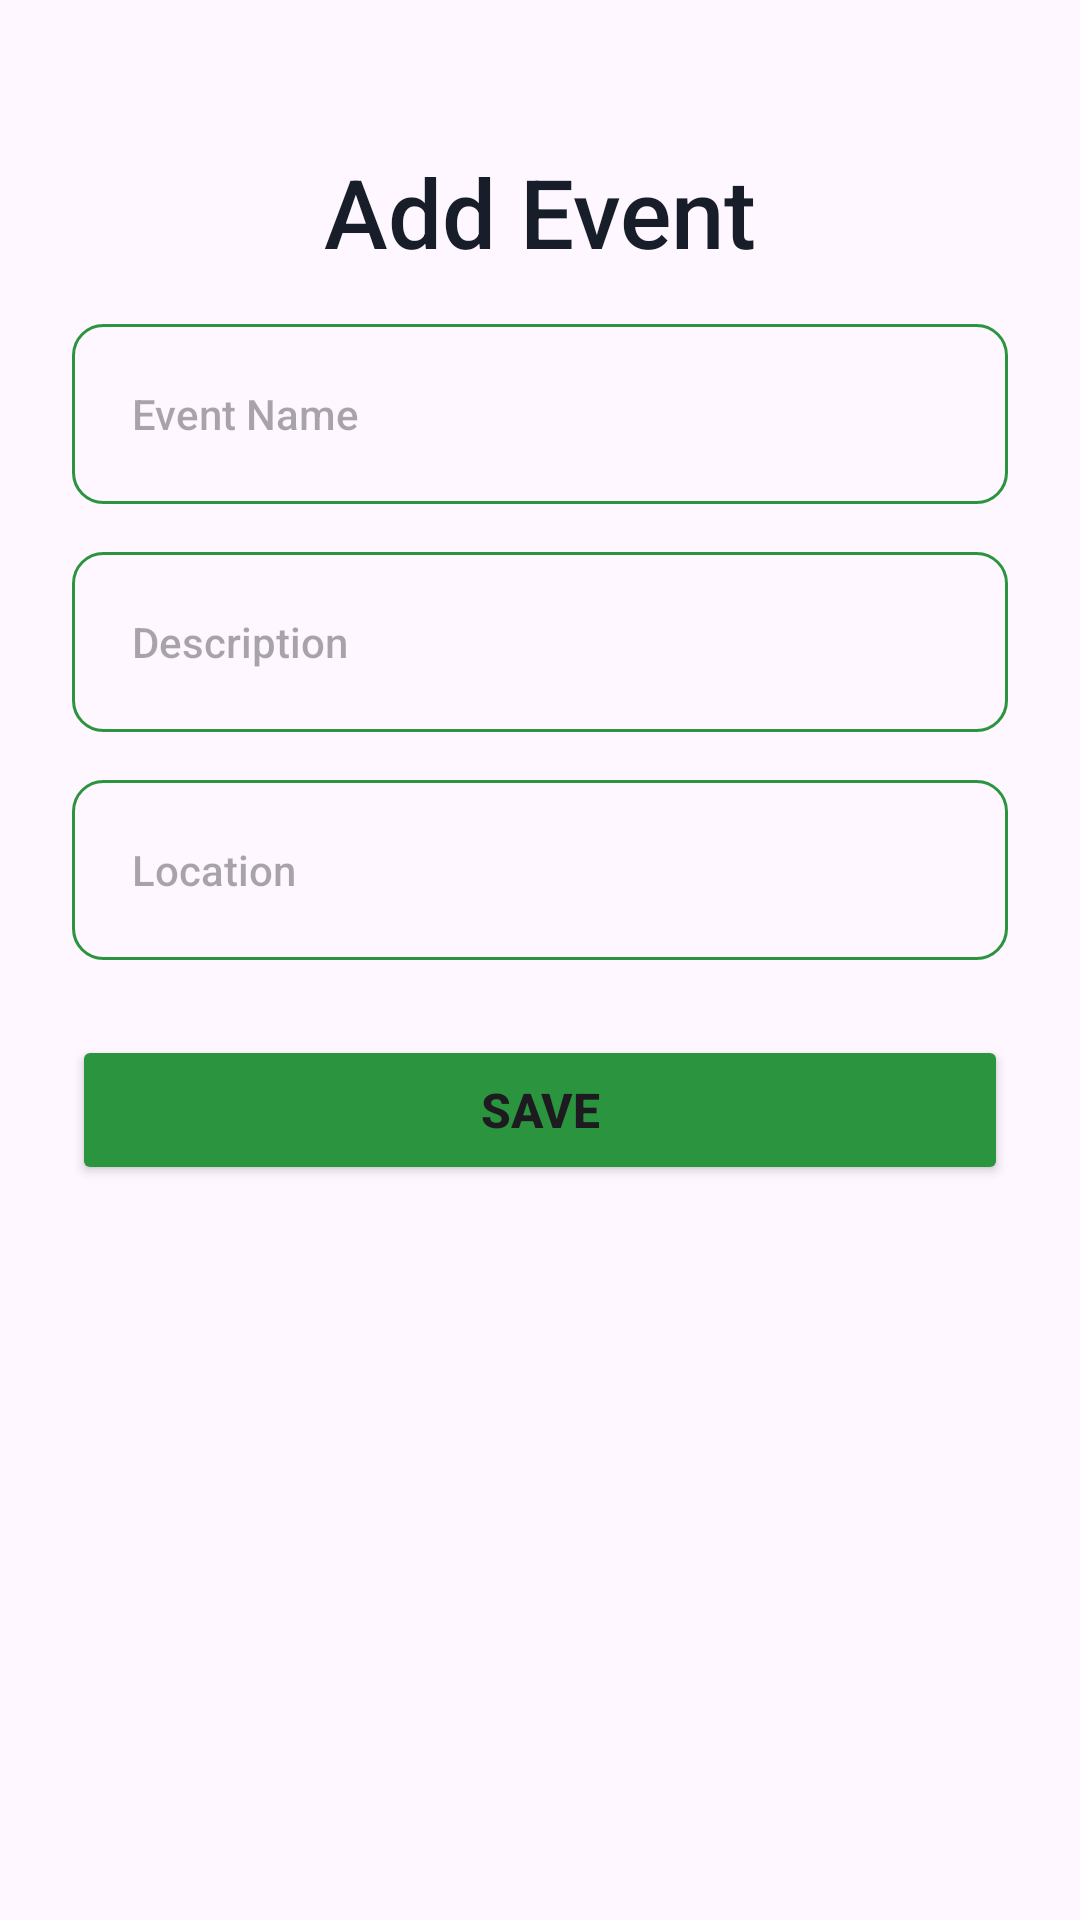

Reconstruct the res/layout file that produces this screen, plus the resources it refers to.
<!-- AndroidManifest.xml: application theme Theme.FUTOLOCATE -->
<!-- res/layout/bottom_sheet_add_event.xml -->
<?xml version="1.0" encoding="utf-8"?>
<LinearLayout xmlns:android="http://schemas.android.com/apk/res/android"
    android:layout_width="match_parent"
    android:layout_height="wrap_content"
    android:id="@+id/bottom_sheet_container"
    android:orientation="vertical">

    <LinearLayout
        android:layout_width="match_parent"
        android:layout_height="wrap_content"
        android:orientation="vertical"
        android:padding="24dp">

        <TextView
            android:id="@+id/addEvent"
            android:layout_width="match_parent"
            android:layout_height="wrap_content"
            android:text="Add Event"
            android:textSize="32sp"
            android:gravity="center_horizontal"
            android:textStyle="normal"
            android:fontFamily="sans-serif-medium"
            android:textColor="#171D29"
            android:layout_marginTop="25dp">
        </TextView>
        <EditText
            android:id="@+id/eventName"
            android:layout_width="match_parent"
            android:layout_height="60dp"
            android:layout_marginTop="16dp"
            android:background="@drawable/outlined_shape"
            android:paddingStart="20dp"
            android:inputType="text"
            android:textSize="14sp"
            android:fontFamily="sans-serif-medium"
            android:hint="Event Name" />
        <EditText
            android:id="@+id/eventDescription"
            android:layout_width="match_parent"
            android:layout_height="60dp"
            android:layout_marginTop="16dp"
            android:background="@drawable/outlined_shape"
            android:paddingStart="20dp"
            android:inputType="text"
            android:textSize="14sp"
            android:fontFamily="sans-serif-medium"
            android:hint="Description" />

        <EditText
            android:id="@+id/eventLocation"
            android:layout_width="match_parent"
            android:layout_height="60dp"
            android:layout_marginTop="16dp"
            android:background="@drawable/outlined_shape"
            android:paddingStart="20dp"
            android:inputType="none"
            android:editable="false"
            android:textSize="14sp"
            android:fontFamily="sans-serif-medium"
            android:hint="Location" />

        <Button
            android:layout_width="match_parent"
            android:layout_height="50dp"
            android:id="@+id/saveEventButton"
            android:text="Save"
            android:layout_marginTop="25dp"
            android:textStyle="bold"
            android:fontFamily="sans-serif-medium"
            android:textSize="16sp"
            android:backgroundTint="#2B943F">
        </Button>
    </LinearLayout>
</LinearLayout>
<!-- resources referenced by this layout -->
<resources>
  <!-- drawable outlined_shape (drawable) -->
  <?xml version="1.0" encoding="utf-8"?>
      <shape xmlns:android="http://schemas.android.com/apk/res/android">
          <solid android:color="@android:color/transparent" />
          <stroke
              android:width="1dp"
              android:color="#2B943F" /> 
          <corners android:radius="10dp" /> 
          <padding
              android:left="8dp"
              android:top="8dp"
              android:right="8dp"
              android:bottom="8dp" />
      </shape>
  <style name="Theme.FUTOLOCATE" parent="Base.Theme.FUTOLOCATE" />
  <style name="Base.Theme.FUTOLOCATE" parent="Theme.Material3.DayNight.NoActionBar">
          
          
      </style>
</resources>
